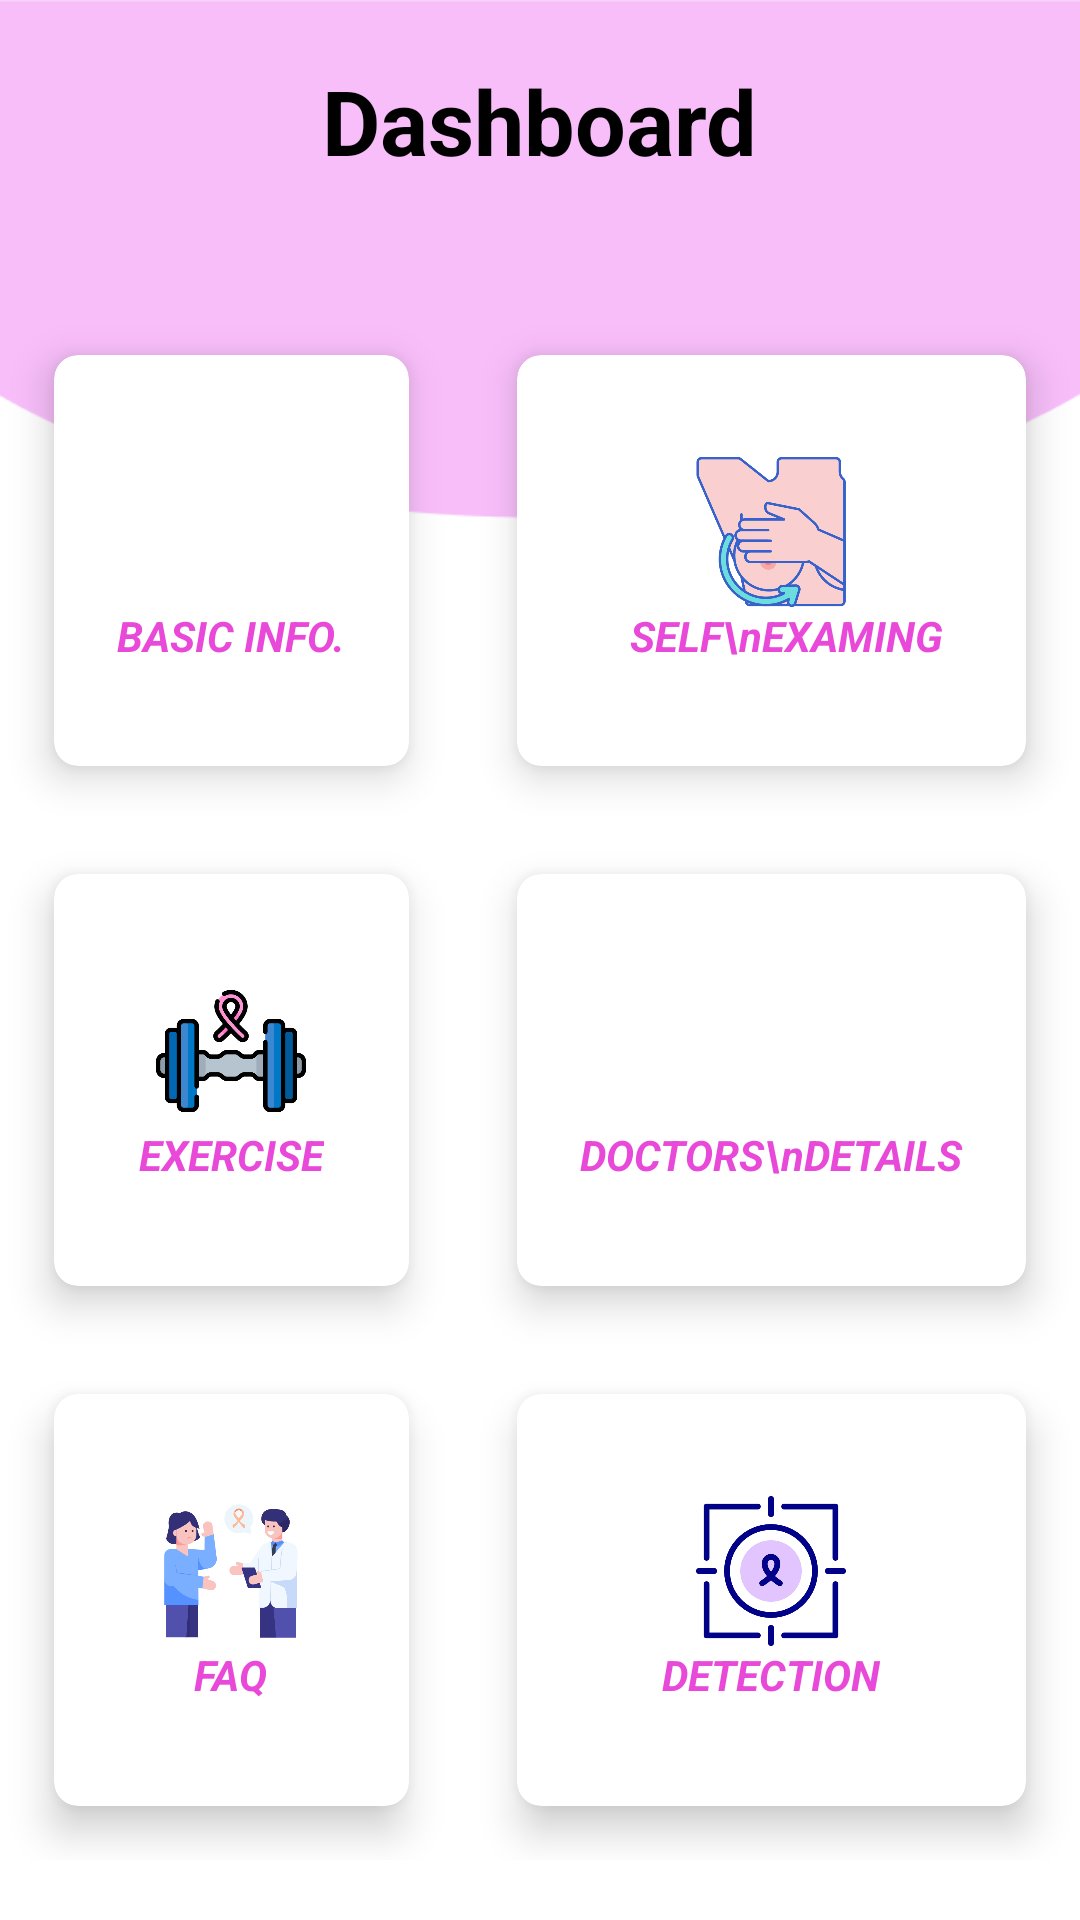

Android layout source for this screen:
<!-- AndroidManifest.xml: application theme Theme.BreastCancerDetectionFinal -->
<!-- res/layout/activity_main.xml -->
<?xml version="1.0" encoding="utf-8"?>
<RelativeLayout xmlns:android="http://schemas.android.com/apk/res/android"
    xmlns:app="http://schemas.android.com/apk/res-auto"
    xmlns:tools="http://schemas.android.com/tools"
    android:layout_width="match_parent"
    android:layout_height="match_parent"
    android:background="@drawable/dashbg"
    tools:context=".MainActivity">


<TextView
    android:id="@+id/title_view"
    android:layout_width="wrap_content"
    android:layout_height="wrap_content"
    android:text="Dashboard"
    android:layout_centerHorizontal="true"
    android:layout_marginBottom="20dp"
    android:layout_marginTop="20dp"
    android:textColor="#000"
    android:textStyle="bold"
    android:textSize="30sp"/>
    <GridLayout
        android:layout_marginTop="20dp"
        android:layout_width="match_parent"
        android:layout_height="match_parent"
        android:layout_below="@+id/title_view"
        android:layout_marginBottom="20dp"
        android:rowCount="3"
        android:columnCount="2">


        <androidx.cardview.widget.CardView
            android:id="@+id/cvAbout"
            android:layout_width="wrap_content"
            android:layout_height="wrap_content"
            android:layout_row="0"
            android:layout_column="0"
            android:layout_gravity="fill"
            android:layout_rowWeight="1"
            android:layout_columnWeight="1"
            android:layout_margin="18dp"
            app:cardCornerRadius="8dp"
            app:cardElevation="8dp"
            >
            <LinearLayout
                android:layout_width="wrap_content"
                android:layout_height="wrap_content"
                android:orientation="vertical"
                android:gravity="center_horizontal"
                android:layout_gravity="center_vertical|center_horizontal"
                >
                <ImageView
                    android:layout_width="50dp"
                    android:layout_height="50dp"
                    android:src="@drawable/info"
                    />
                <TextView
                    android:layout_width="wrap_content"
                    android:layout_height="wrap_content"
                    android:textStyle="italic|bold"
                    android:textColor="#E849D8"

                    android:text="BASIC INFO."/>
            </LinearLayout>
        </androidx.cardview.widget.CardView>
        <androidx.cardview.widget.CardView
            android:id="@+id/cvSelfExaming"
            android:layout_width="wrap_content"
            android:layout_height="wrap_content"
            android:layout_row="0"
            android:layout_column="1"
            android:layout_gravity="fill"
            android:layout_rowWeight="1"
            android:layout_columnWeight="1"
            android:layout_margin="18dp"
            app:cardCornerRadius="8dp"
            app:cardElevation="8dp"
            >
            <LinearLayout
                android:layout_width="wrap_content"
                android:layout_height="wrap_content"
                android:orientation="vertical"
                android:gravity="center_horizontal"
                android:layout_gravity="center_vertical|center_horizontal"
                >
                <ImageView
                    android:layout_width="50dp"
                    android:layout_height="50dp"
                    android:src="@drawable/selfexaming"/>

                <TextView
                    android:layout_width="wrap_content"
                    android:layout_height="wrap_content"
                    android:textStyle="italic|bold"
                    android:textColor="#E849D8"
                    android:text="    SELF\nEXAMING " />
            </LinearLayout>
        </androidx.cardview.widget.CardView>
        <androidx.cardview.widget.CardView
            android:id="@+id/cvBreastExcercise"
            android:layout_width="wrap_content"
            android:layout_height="wrap_content"
            android:layout_row="1"
            android:layout_column="0"
            android:layout_gravity="fill"
            android:layout_rowWeight="1"
            android:layout_columnWeight="1"
            android:layout_margin="18dp"
            app:cardCornerRadius="8dp"
            app:cardElevation="8dp"
            >
            <LinearLayout
                android:layout_width="wrap_content"
                android:layout_height="wrap_content"
                android:orientation="vertical"
                android:gravity="center_horizontal"
                android:layout_gravity="center_vertical|center_horizontal"
                >
                <ImageView
                    android:layout_width="50dp"
                    android:layout_height="50dp"
                    android:src="@drawable/exercise"/>
                <TextView
                    android:layout_width="wrap_content"
                    android:layout_height="wrap_content"
                    android:textStyle="italic|bold"
                    android:textColor="#E849D8"
                    android:text="EXERCISE"/>
            </LinearLayout>
        </androidx.cardview.widget.CardView>

        <androidx.cardview.widget.CardView
            android:id="@+id/DoctorAdvices"
            android:layout_width="wrap_content"
            android:layout_height="wrap_content"
            android:layout_row="1"
            android:layout_column="1"
            android:layout_gravity="fill"
            android:layout_rowWeight="1"
            android:layout_columnWeight="1"
            android:layout_margin="18dp"
            app:cardCornerRadius="8dp"
            app:cardElevation="8dp"
            >
            <LinearLayout
                android:layout_width="wrap_content"
                android:layout_height="wrap_content"
                android:orientation="vertical"
                android:gravity="center_horizontal"
                android:layout_gravity="center_vertical|center_horizontal"
                >
                <ImageView
                    android:layout_width="50dp"
                    android:layout_height="50dp"
                    android:src="@drawable/doctor"/>
                <TextView
                    android:layout_width="wrap_content"
                    android:layout_height="wrap_content"
                    android:textStyle="italic|bold"
                    android:textColor="#E849D8"
                    android:text="DOCTORS\nDETAILS"/>
            </LinearLayout>
        </androidx.cardview.widget.CardView>

        <androidx.cardview.widget.CardView
            android:id="@+id/cvFaq"
            android:layout_width="wrap_content"
            android:layout_height="wrap_content"
            android:layout_row="2"
            android:layout_column="0"
            android:layout_gravity="fill"
            android:layout_rowWeight="1"
            android:layout_columnWeight="1"
            android:layout_margin="18dp"
            app:cardCornerRadius="8dp"
            app:cardElevation="8dp"
            >
            <LinearLayout
                android:layout_width="wrap_content"
                android:layout_height="wrap_content"
                android:orientation="vertical"
                android:gravity="center_horizontal"
                android:layout_gravity="center_vertical|center_horizontal"
                >
                <ImageView
                    android:layout_width="50dp"
                    android:layout_height="50dp"
                    android:src="@drawable/awareness"/>
                <TextView
                    android:layout_width="wrap_content"
                    android:layout_height="wrap_content"
                    android:textStyle="italic|bold"
                    android:textColor="#E849D8"
                    android:text="FAQ"/>
            </LinearLayout>
        </androidx.cardview.widget.CardView>
        <androidx.cardview.widget.CardView
            android:id="@+id/cvDetection"
            android:layout_width="wrap_content"
            android:layout_height="wrap_content"
            android:layout_row="2"
            android:layout_column="1"
            android:layout_gravity="fill"
            android:layout_rowWeight="1"
            android:layout_columnWeight="1"
            android:layout_margin="18dp"
            app:cardCornerRadius="8dp"
            app:cardElevation="8dp"
            >
            <LinearLayout
                android:layout_width="wrap_content"
                android:layout_height="wrap_content"
                android:orientation="vertical"
                android:gravity="center_horizontal"
                android:layout_gravity="center_vertical|center_horizontal"
                >
                <ImageView
                    android:layout_width="50dp"
                    android:layout_height="50dp"
                    android:src="@drawable/detection"/>
                <TextView
                    android:layout_width="wrap_content"
                    android:layout_height="wrap_content"
                    android:textStyle="italic|bold"
                    android:textColor="#E849D8"
                    android:text="DETECTION"/>
            </LinearLayout>
        </androidx.cardview.widget.CardView>


    </GridLayout>


</RelativeLayout>
<!-- resources referenced by this layout -->
<resources>
  <!-- drawable awareness: png bitmap (drawable, 34138 bytes) -->
  <!-- drawable dashbg: png bitmap (drawable, 6892 bytes) -->
  <!-- drawable detection: png bitmap (drawable, 25256 bytes) -->
  <!-- drawable exercise: png bitmap (drawable, 21727 bytes) -->
  <!-- drawable selfexaming: png bitmap (drawable, 39555 bytes) -->
  <style name="Theme.BreastCancerDetectionFinal" parent="Theme.MaterialComponents.DayNight.NoActionBar">
          
          <item name="colorPrimary">@color/purple_500</item>
          <item name="colorPrimaryVariant">@color/purple_700</item>
          <item name="colorOnPrimary">@color/white</item>
          
          <item name="colorSecondary">@color/teal_200</item>
          <item name="colorSecondaryVariant">@color/teal_700</item>
          <item name="colorOnSecondary">@color/black</item>
          
          <item name="android:statusBarColor" tools:targetApi="l">?attr/colorPrimaryVariant</item>
          
      </style>
  <color name="purple_500">#0099ff</color>
  <color name="purple_700">#0099ff</color>
  <color name="white">#FFFFFFFF</color>
  <color name="teal_200">#FF03DAC5</color>
  <color name="teal_700">#FF018786</color>
  <color name="black">#FF000000</color>
</resources>
